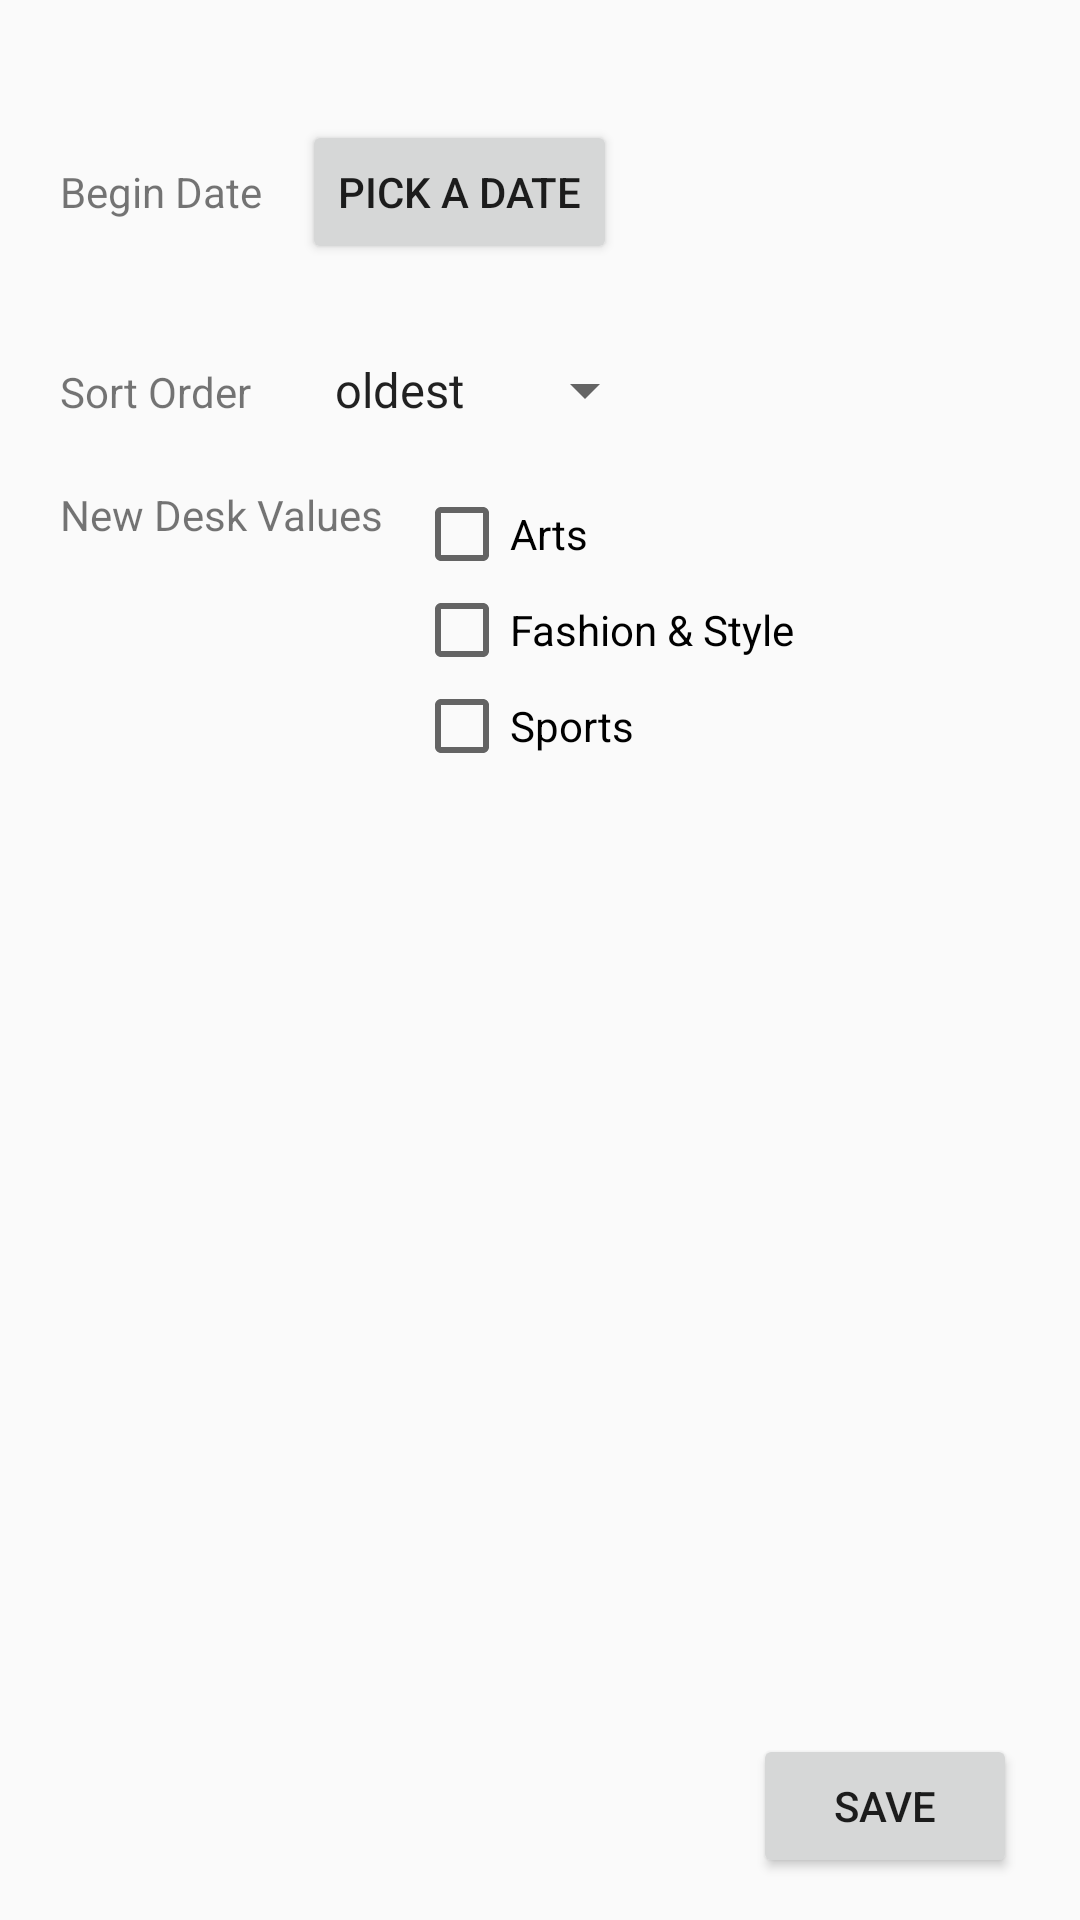

Produce the Android XML layout that renders to this screen, including the resource entries it uses.
<!-- AndroidManifest.xml: application theme AppTheme -->
<!-- res/layout/activity_filters.xml -->
<?xml version="1.0" encoding="utf-8"?>
<RelativeLayout xmlns:android="http://schemas.android.com/apk/res/android"
    xmlns:app="http://schemas.android.com/apk/res-auto"
    xmlns:tools="http://schemas.android.com/tools"
    android:layout_width="match_parent"
    android:layout_height="match_parent"
    tools:context="com.example.jason.nytimessearch.activities.FiltersActivity">



    <LinearLayout
        android:layout_width="match_parent"
        android:layout_height="wrap_content"
        android:id="@+id/beginDateArea"
        android:layout_marginTop="40dp"
        android:orientation="horizontal"
        >


        <TextView
            android:layout_width="wrap_content"
            android:layout_height="wrap_content"
            android:layout_marginLeft="20dp"
            android:layout_marginStart="20dp"

            android:text="Begin Date "

            />

        <Button
            android:id="@+id/btnDatePicker"
            android:layout_width="wrap_content"
            android:layout_height="wrap_content"
            android:layout_alignParentLeft="true"
            android:layout_alignParentStart="true"
            android:layout_alignParentTop="true"
            android:layout_marginLeft="10dp"
            android:layout_marginStart="10dp"
            android:text="Pick a date" />

    </LinearLayout>

    


    <LinearLayout
        android:layout_width="match_parent"
        android:layout_height="wrap_content"
        android:orientation="horizontal"
        android:id="@+id/spinnerMain"
        android:layout_below="@id/beginDateArea"
        android:layout_marginTop="20dp"
        >


        <TextView
            android:layout_width="wrap_content"
            android:layout_height="wrap_content"
            android:layout_marginLeft="20dp"
            android:layout_marginStart="20dp"
            android:layout_marginRight="10dp"
            android:layout_marginEnd="10dp"
            android:text="Sort Order"
            android:id="@+id/tvDDDD"
            android:layout_marginTop="10dp"
            />


        <Spinner
        android:id="@+id/spnrSortOrder"
        android:layout_width="wrap_content"
        android:entries="@array/sort_orders_array"
        android:prompt="@string/sort_prompt"
        android:layout_height="wrap_content"
        android:layout_below="@+id/beginDateArea"
        android:layout_marginStart="10dp"
        android:layout_marginLeft="10dp"
        android:layout_alignParentLeft="true"
        android:layout_alignParentStart="true"
        android:layout_marginTop="10dp" />

    </LinearLayout>

    <LinearLayout
        android:layout_width="match_parent"
        android:layout_height="wrap_content"
        android:orientation="horizontal"
        android:layout_below="@id/spinnerMain"
        android:layout_marginTop="20dp"
        >

        <TextView
            android:layout_width="wrap_content"
            android:layout_height="wrap_content"
            android:layout_marginLeft="20dp"
            android:layout_marginStart="20dp"
            android:layout_marginRight="10dp"
            android:layout_marginEnd="10dp"

            android:text="New Desk Values"
            android:id="@+id/tvnNewDeskValues"
            />

        <LinearLayout xmlns:android="http://schemas.android.com/apk/res/android"
            android:orientation="vertical"
            android:layout_width="wrap_content"
            android:layout_height="wrap_content"
            android:layout_alignRight="@+id/tvnNewDeskValues"
            android:layout_below="@+id/spnrSortOrder"
            >
            <CheckBox android:id="@+id/cbArts"
                android:layout_width="wrap_content"
                android:layout_height="wrap_content"
                android:text="Arts" />

            <CheckBox android:id="@+id/cbFashion"
                android:layout_width="wrap_content"
                android:layout_height="wrap_content"
                android:text="Fashion &amp; Style" />
            <CheckBox android:id="@+id/cbSports"
                android:layout_width="wrap_content"
                android:layout_height="wrap_content"
                android:text="Sports" />
        </LinearLayout>

    </LinearLayout>


    <Button
        android:id="@+id/btnSave"
        android:layout_width="wrap_content"
        android:layout_height="wrap_content"
        android:layout_alignParentBottom="true"
        android:layout_alignParentEnd="true"
        android:layout_alignParentRight="true"
        android:layout_marginBottom="14dp"
        android:layout_marginEnd="21dp"
        android:layout_marginRight="21dp"
        android:text="Save" />


</RelativeLayout>
<!-- resources referenced by this layout -->
<resources>
  <string-array name="sort_orders_array">
          <item>oldest</item>
          <item>newest</item>
      </string-array>
  <string name="sort_prompt">Sort By</string>
  <style name="AppTheme" parent="Theme.AppCompat.Light.DarkActionBar">
      </style>
</resources>
